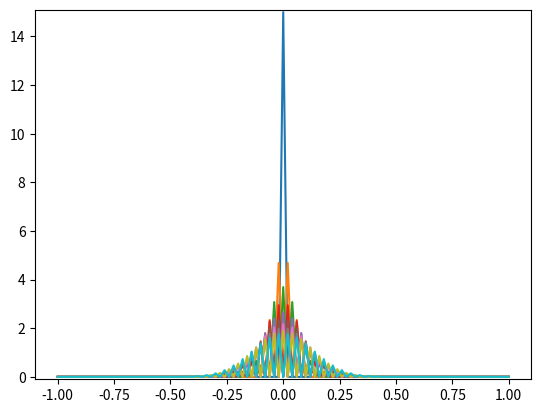

Here is the Python script that generated this plot:
import numpy as np
import matplotlib.pyplot as plt
#"""
D = 1
dt = 0.0002


x = np.linspace(-1,1,101)
dx = x[1] - x[0]
print (D*dt/(dx*dx))

u = np.zeros_like(x)
u[101//2] = 15.0
new_u = np.zeros_like(x)

plt.ylim([-0.1, 15.1])
for j in range(50):
    if j%5 == 0:
        plt.plot(x, u)

    u[0] = u[-1] = 0       # 境界条件。端は水平
    u[1:-1] = u[1:-1] + D*dt/(dx*dx)*(u[2:]-2*u[1:-1]+u[:-2])
    #u, new_u = new_u, u.copy()
plt.show()
"""   
    
# パラメータ
L = 1.0  # 空間の長さ
T = 1.0  # 計算時間
Nx = 100  # 空間の離散化数
Nt = 1000  # 時間の離散化数
alpha = 0.01  # 熱伝導率

# 空間と時間の離散化
x = np.linspace(0, L, Nx)
t = np.linspace(0, T, Nt)
dx = x[1] - x[0]
dt = t[1] - t[0]

# 初期条件
u = np.zeros(Nx)
u_new = np.zeros(Nx)
u[int(0.4 * Nx):int(0.6 * Nx)] = 1.0  # 初期温度分布

# 解の保存用配列
u_history = []

# 熱方程式の数値解法
for n in range(Nt):
    u_new[1:-1] = u[1:-1] + alpha * (u[:-2] - 2 * u[1:-1] + u[2:])
    
    # 境界条件
    u_new[0] = 0
    u_new[-1] = 0
    
    u, u_new = u_new, u.copy()  # 次のステップのために更新
    
    u_history.append(u.copy())  # 解の履歴を保存

# 結果のプロット
for i, u in enumerate(u_history):
    if i % 10 == 0:  # 10ステップごとにプロット
        plt.plot(x, u, label=f"t = {i * dt:.2f}")

plt.xlabel("空間 (x)")
plt.ylabel("温度 (u)")
plt.legend()
plt.show()
"""